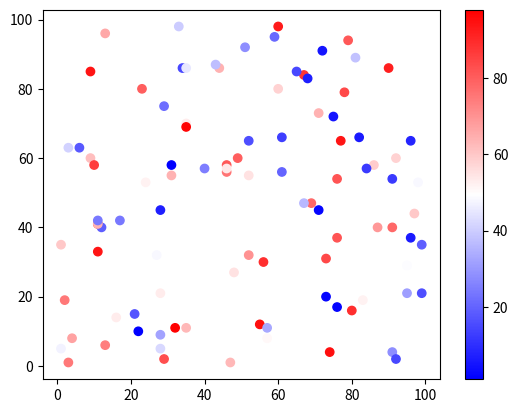

Recreate this plot in Python.
import matplotlib.pyplot as plt
import numpy as np

x = np.random.randint(100, size=(100))
y = np.random.randint(100, size=(100))
colors = np.random.randint(100, size=(100))

plt.scatter(x, y, c=colors, cmap='bwr')

plt.colorbar()

plt.show()
